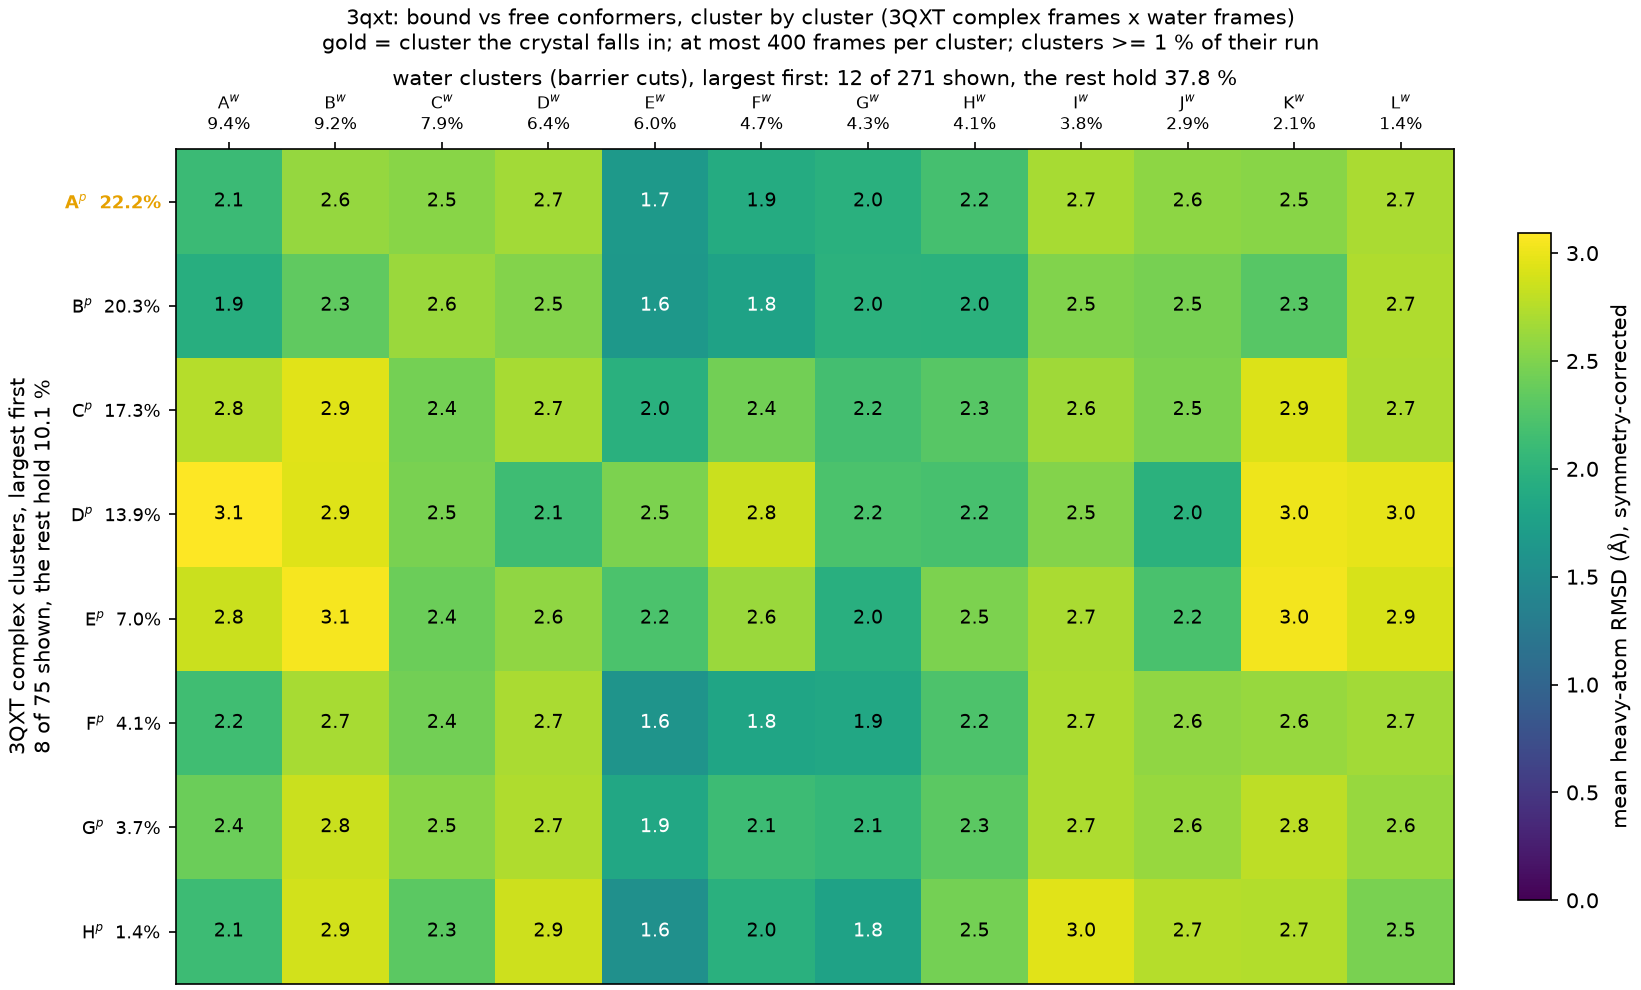

The data file committed next to this chart (first rows):
complex_cluster, complex_mass, water_cluster, water_mass, rmsd_mean, rmsd_std
A, 0.2223, A, 0.0939, 2.115, 0.3878
A, 0.2223, B, 0.0917, 2.608, 0.4164
A, 0.2223, C, 0.0789, 2.548, 0.338
A, 0.2223, D, 0.0643, 2.671, 0.3592
A, 0.2223, E, 0.05973, 1.678, 0.4398
A, 0.2223, F, 0.04713, 1.904, 0.4313
A, 0.2223, G, 0.04323, 1.965, 0.4493
A, 0.2223, H, 0.04057, 2.181, 0.4032
A, 0.2223, I, 0.03777, 2.686, 0.3694
A, 0.2223, J, 0.02947, 2.57, 0.3989
A, 0.2223, K, 0.02067, 2.544, 0.3745
A, 0.2223, L, 0.01433, 2.703, 0.3031
B, 0.2029, A, 0.0939, 1.944, 0.4495
B, 0.2029, B, 0.0917, 2.337, 0.3518
B, 0.2029, C, 0.0789, 2.634, 0.3478
B, 0.2029, D, 0.0643, 2.524, 0.3755
B, 0.2029, E, 0.05973, 1.644, 0.5018
B, 0.2029, F, 0.04713, 1.78, 0.4486
B, 0.2029, G, 0.04323, 1.989, 0.4995
B, 0.2029, H, 0.04057, 1.98, 0.403
B, 0.2029, I, 0.03777, 2.512, 0.338
B, 0.2029, J, 0.02947, 2.457, 0.437
B, 0.2029, K, 0.02067, 2.296, 0.3168
B, 0.2029, L, 0.01433, 2.726, 0.3155
C, 0.1729, A, 0.0939, 2.754, 0.3881
C, 0.1729, B, 0.0917, 2.95, 0.3566
C, 0.1729, C, 0.0789, 2.449, 0.3374
C, 0.1729, D, 0.0643, 2.684, 0.316
C, 0.1729, E, 0.05973, 1.963, 0.4316
C, 0.1729, F, 0.04713, 2.432, 0.5061
C, 0.1729, G, 0.04323, 2.171, 0.4202
C, 0.1729, H, 0.04057, 2.288, 0.3459
C, 0.1729, I, 0.03777, 2.649, 0.3724
C, 0.1729, J, 0.02947, 2.479, 0.372
C, 0.1729, K, 0.02067, 2.934, 0.3289
C, 0.1729, L, 0.01433, 2.719, 0.3789
D, 0.1386, A, 0.0939, 3.094, 0.4311
D, 0.1386, B, 0.0917, 2.943, 0.4319
D, 0.1386, C, 0.0789, 2.477, 0.4481
D, 0.1386, D, 0.0643, 2.132, 0.5637
D, 0.1386, E, 0.05973, 2.483, 0.5141
D, 0.1386, F, 0.04713, 2.841, 0.49
D, 0.1386, G, 0.04323, 2.217, 0.5427
D, 0.1386, H, 0.04057, 2.197, 0.5708
D, 0.1386, I, 0.03777, 2.525, 0.3681
D, 0.1386, J, 0.02947, 1.974, 0.5312
D, 0.1386, K, 0.02067, 3.02, 0.4088
D, 0.1386, L, 0.01433, 2.976, 0.4333
E, 0.06965, A, 0.0939, 2.846, 0.3811
E, 0.06965, B, 0.0917, 3.057, 0.3461
E, 0.06965, C, 0.0789, 2.402, 0.3717
E, 0.06965, D, 0.0643, 2.581, 0.4309
E, 0.06965, E, 0.05973, 2.213, 0.5355
E, 0.06965, F, 0.04713, 2.623, 0.4648
E, 0.06965, G, 0.04323, 1.956, 0.4255
E, 0.06965, H, 0.04057, 2.488, 0.4409
E, 0.06965, I, 0.03777, 2.696, 0.3337
E, 0.06965, J, 0.02947, 2.205, 0.5168
E, 0.06965, K, 0.02067, 3.038, 0.3397
E, 0.06965, L, 0.01433, 2.912, 0.3856
... 36 more rows
